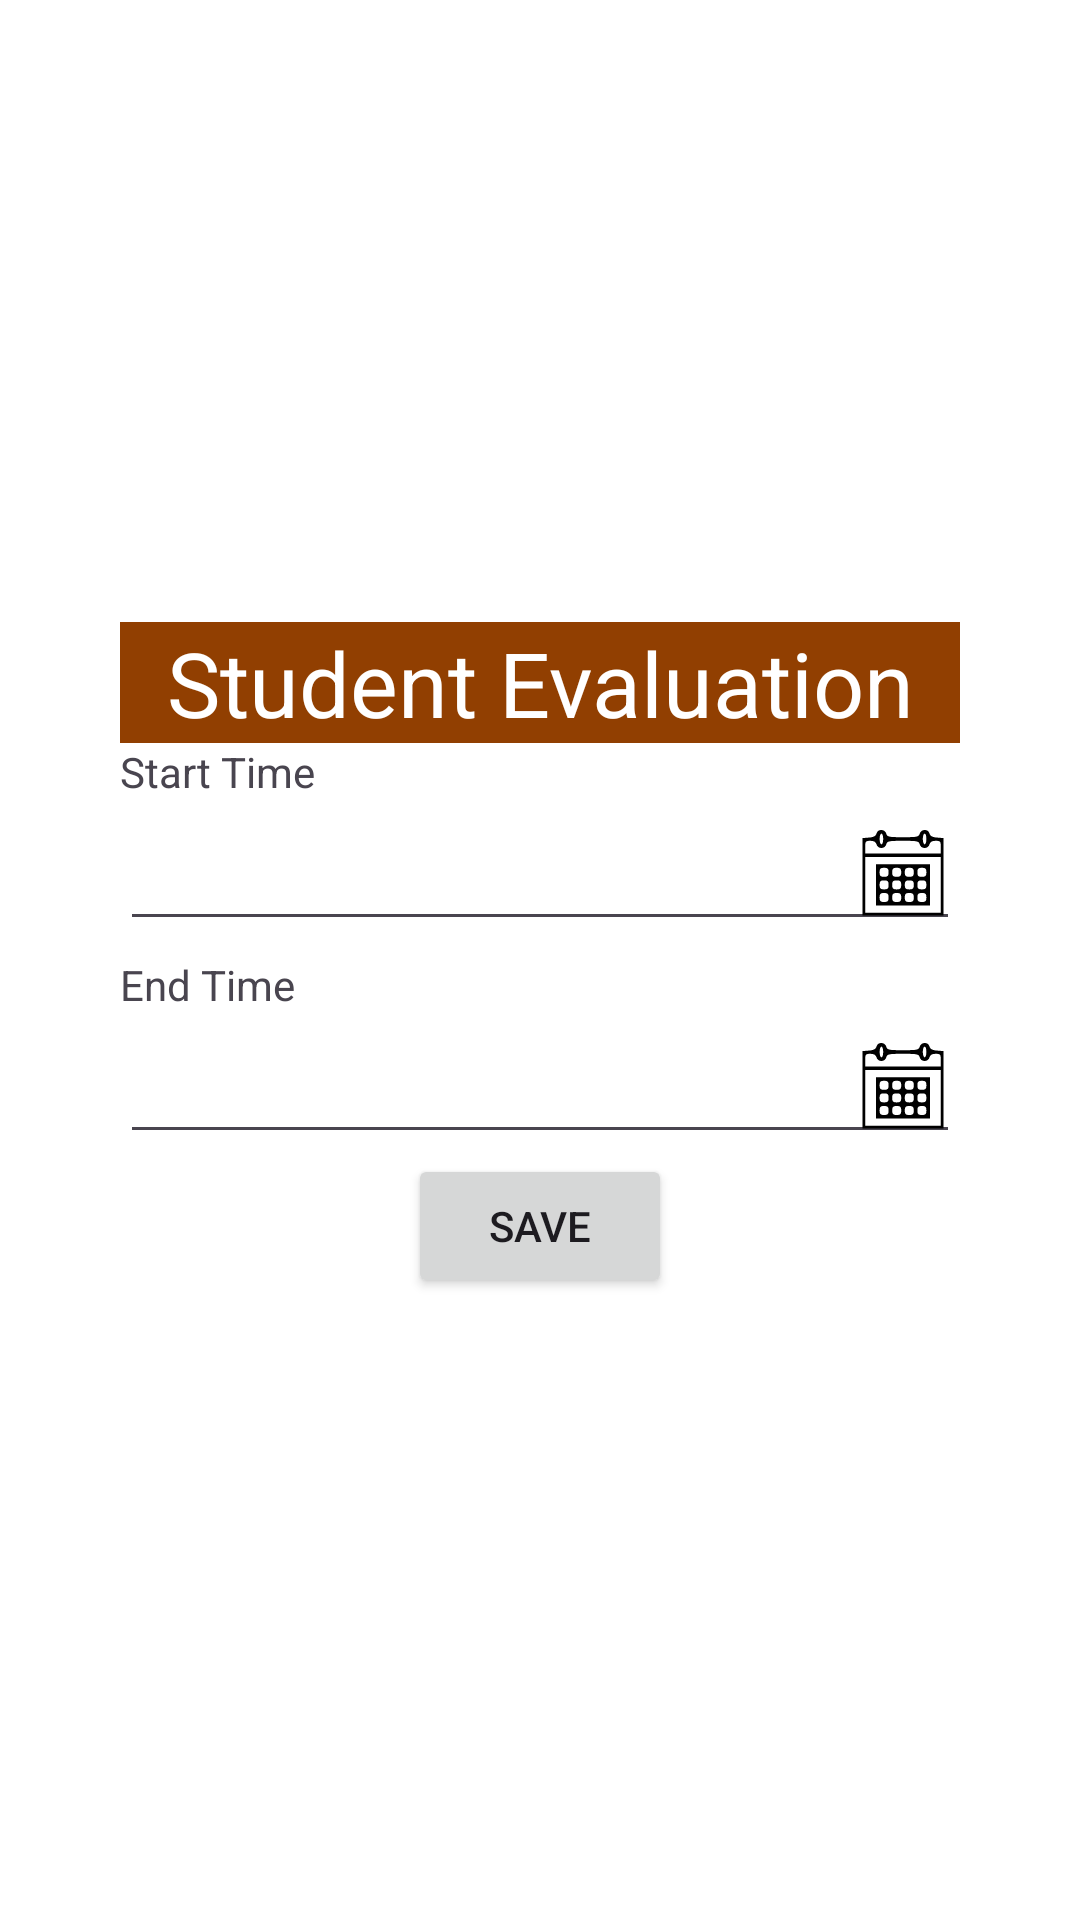

Produce the Android XML layout that renders to this screen, including the resource entries it uses.
<!-- AndroidManifest.xml: application theme Theme.BiitEmployeePerformanceAppraisalSystem -->
<!-- res/layout/fragment_student_evaluation_setting.xml -->
<?xml version="1.0" encoding="utf-8"?>
<LinearLayout xmlns:android="http://schemas.android.com/apk/res/android"
    xmlns:tools="http://schemas.android.com/tools"
    android:layout_width="match_parent"
    android:layout_height="match_parent"
    android:background="@color/white"
    android:orientation="vertical"
    android:gravity="center"
    android:padding="40dp"
    tools:context=".admin.StudentEvaluationSettingFragment">

    <TextView
        android:layout_width="match_parent"
        android:layout_height="wrap_content"
        android:gravity="center"
        android:textColor="@color/white"
        android:background="@color/brown"
        android:textSize="30dp"
        android:text="Student Evaluation"/>
    <TextView
        android:layout_width="match_parent"
        android:layout_height="wrap_content"
        android:text="Start Time"/>

    <EditText
        android:id="@+id/start_time"
        android:layout_width="match_parent"
        android:layout_height="wrap_content"
        android:layout_marginBottom="5dp"
        android:inputType="text"
        android:drawableRight="@drawable/calendar_icon"
        android:clickable="true"
        android:focusable="false" />

    <TextView
        android:layout_width="match_parent"
        android:layout_height="wrap_content"
        android:text="End Time"/>

    <EditText
        android:id="@+id/end_time"
        android:layout_width="match_parent"
        android:layout_height="wrap_content"
        android:inputType="text"
        android:drawableRight="@drawable/calendar_icon"
        android:clickable="true"
        android:focusable="true" />

    <androidx.appcompat.widget.AppCompatButton
        android:id="@+id/save_button"
        android:layout_width="wrap_content"
        android:layout_height="wrap_content"
        android:text="Save"/>

</LinearLayout>
<!-- resources referenced by this layout -->
<resources>
  <color name="brown">#913F01</color>
  <color name="white">#FFFFFFFF</color>
  <!-- drawable calendar_icon: vector/xml drawable (drawable, 2406 chars, omitted) -->
  <style name="Theme.BiitEmployeePerformanceAppraisalSystem" parent="Base.Theme.BiitEmployeePerformanceAppraisalSystem" />
  <style name="Base.Theme.BiitEmployeePerformanceAppraisalSystem" parent="Theme.Material3.DayNight.NoActionBar">
          
          <item name="colorPrimary">@color/bottomBar</item>
          <item name="colorPrimaryVariant">@color/bottomBar</item>
          <item name="android:statusBarColor">@color/bottomBar</item>
      </style>
  <color name="bottomBar">#0A5E2D</color>
</resources>
